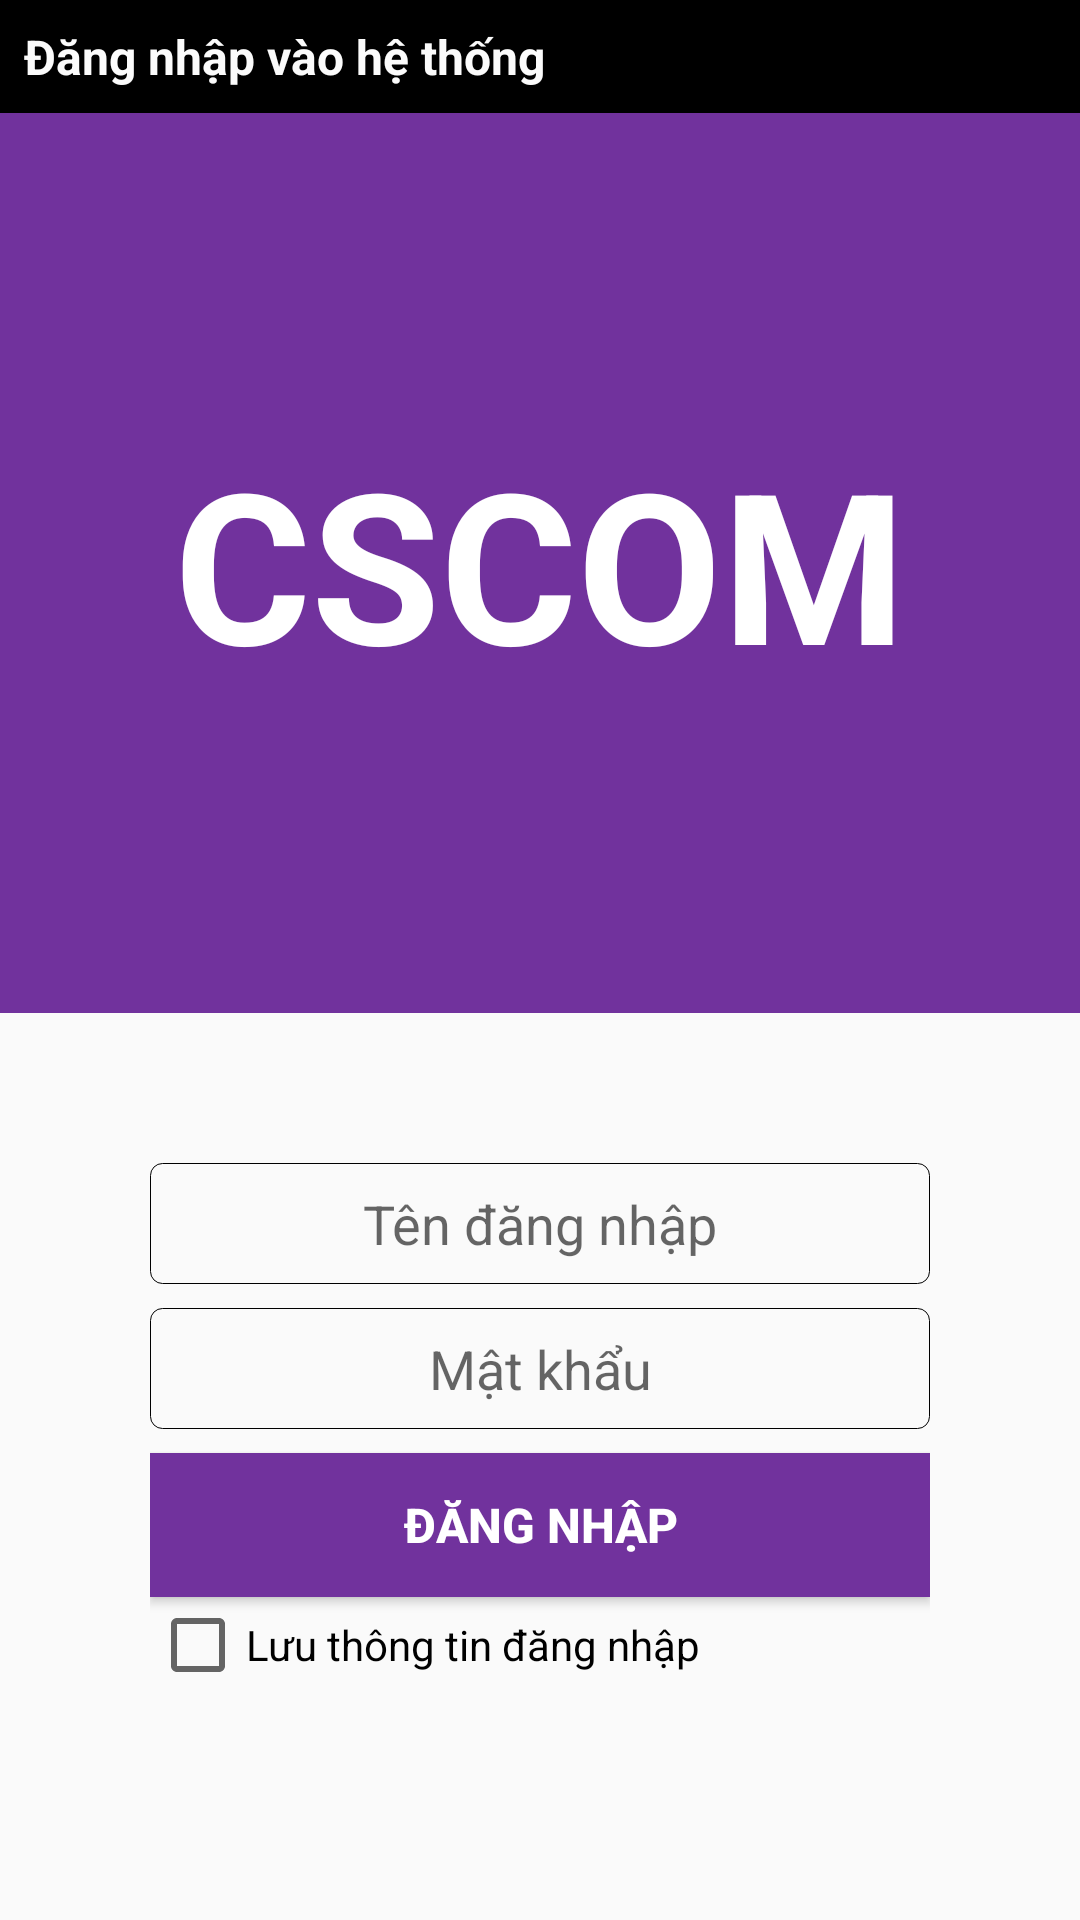

Layout XML and referenced resources for this Android screen:
<!-- AndroidManifest.xml: activity theme Theme.App -->
<!-- res/layout/activity_bt8.xml -->
<?xml version="1.0" encoding="utf-8"?>
<androidx.constraintlayout.widget.ConstraintLayout xmlns:android="http://schemas.android.com/apk/res/android"
    xmlns:app="http://schemas.android.com/apk/res-auto"
    xmlns:tools="http://schemas.android.com/tools"
    android:layout_width="match_parent"
    android:layout_height="match_parent"
    tools:context=".BT8Activity">

    <LinearLayout
        android:layout_width="match_parent"
        android:layout_height="match_parent"
        android:orientation="vertical">

        <TextView
            android:id="@+id/textView8"
            android:layout_width="match_parent"
            android:layout_height="wrap_content"
            android:background="#000000"
            android:padding="8dp"
            android:text="Đăng nhập vào hệ thống"
            android:textColor="#FBFBFB"
            android:textSize="16sp"
            android:textStyle="bold" />

        <TextView
            android:id="@+id/textView9"
            android:layout_width="match_parent"
            android:layout_height="300dp"
            android:background="#71329D"
            android:gravity="center"
            android:text="CSCOM"
            android:textColor="#FFFFFF"
            android:textSize="70dp"
            android:textStyle="bold" />

        <LinearLayout
            android:layout_width="match_parent"
            android:layout_height="match_parent"
            android:orientation="vertical"
            android:padding="50dp">

            <EditText
                android:id="@+id/dt_tendangnhap"
                android:layout_width="match_parent"
                android:layout_height="wrap_content"
                android:background="@drawable/border"
                android:ems="10"
                android:gravity="center"
                android:hint="Tên đăng nhập"
                android:inputType="textPersonName"
                android:padding="8dp" />

            <EditText
                android:id="@+id/dt_password"
                android:layout_width="match_parent"
                android:layout_height="wrap_content"
                android:layout_marginTop="8dp"
                android:background="@drawable/border"
                android:ems="10"
                android:gravity="center"
                android:hint="Mật khẩu"
                android:inputType="textPersonName"
                android:padding="8dp" />

            <Button
                android:id="@+id/button23"
                android:layout_width="match_parent"
                android:layout_height="wrap_content"
                android:layout_marginTop="8dp"
                android:background="#71329D"
                android:text="Đăng nhập"
                android:textColor="#FFFFFF"
                android:textSize="16sp"
                android:textStyle="bold" />

            <CheckBox
                android:id="@+id/checkBox"
                android:layout_width="match_parent"
                android:layout_height="wrap_content"
                android:text="Lưu thông tin đăng nhập" />
        </LinearLayout>
    </LinearLayout>
</androidx.constraintlayout.widget.ConstraintLayout>
<!-- resources referenced by this layout -->
<resources>
  <!-- drawable border (drawable) -->
  <shape xmlns:android="http://schemas.android.com/apk/res/android">
      <solid /> 
      <stroke
          android:color="#000000"
      android:width="1px" />
      <corners android:radius="4dp" />
  </shape>
  <style name="Theme.App" parent="Theme.AppCompat.Light.NoActionBar">
          
          <item name="colorPrimary">@color/purple_500</item>
          <item name="colorPrimaryVariant">@color/purple_700</item>
          <item name="colorOnPrimary">@color/white</item>
          
          <item name="colorSecondary">@color/teal_200</item>
          <item name="colorSecondaryVariant">@color/teal_700</item>
          <item name="colorOnSecondary">@color/black</item>
          
          <item name="android:statusBarColor">?attr/colorPrimaryVariant</item>
          
      </style>
  <!-- not gathered from this repository: default colours our renderer supplied (Android Studio template values) -->
  <color name="purple_500">#FF6200EE</color>
  <color name="purple_700">#FF3700B3</color>
  <color name="teal_200">#FF03DAC5</color>
  <color name="teal_700">#FF018786</color>
  <color name="black">#FF000000</color>
  <color name="white">#FFFFFFFF</color>
</resources>
